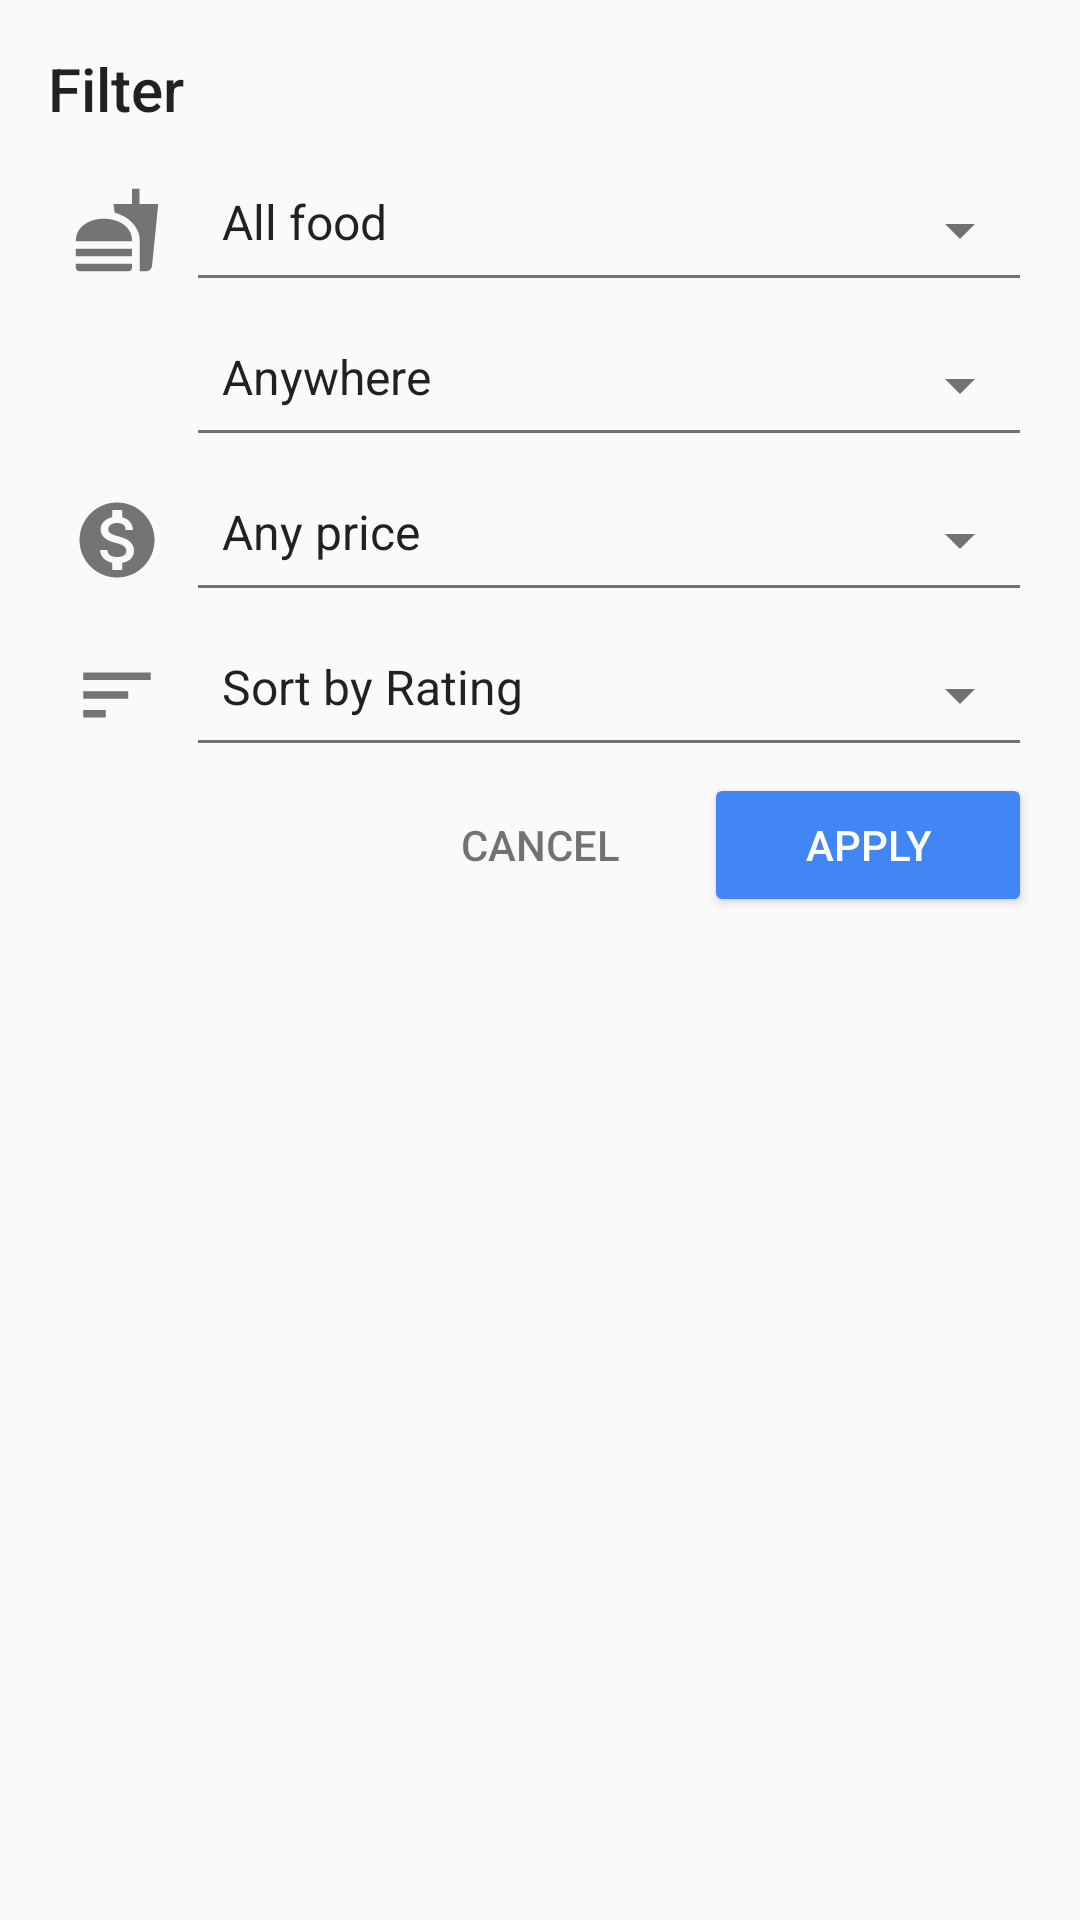

Produce the Android XML layout that renders to this screen, including the resource entries it uses.
<!-- AndroidManifest.xml: application theme AppTheme -->
<!-- res/layout/dialog_filters.xml -->
<?xml version="1.0" encoding="utf-8"?>
<LinearLayout xmlns:android="http://schemas.android.com/apk/res/android"
    xmlns:app="http://schemas.android.com/apk/res-auto"
    android:id="@+id/filters_form"
    android:layout_width="match_parent"
    android:layout_height="wrap_content"
    android:orientation="vertical"
    android:padding="@dimen/jarak16dp">

    <TextView
        style="@style/AppTheme.Title"
        android:layout_width="wrap_content"
        android:layout_height="wrap_content"
        android:layout_marginBottom="8dp"
        android:text="@string/header_filters" />

    
    <RelativeLayout
        android:layout_width="wrap_content"
        android:layout_height="wrap_content">

        <ImageView
            android:id="@+id/icon_category"
            style="@style/AppTheme.FilterIcon"
            android:layout_centerVertical="true"
            android:tint="@color/greySecondary"
            app:srcCompat="@drawable/ic_fastfood_white_24dp" />

        <Spinner
            android:id="@+id/spinner_category"
            style="@style/AppTheme.FilterSpinner"
            android:layout_centerVertical="true"
            android:layout_toRightOf="@+id/icon_category"
            android:entries="@array/categories" />

    </RelativeLayout>

    
    <RelativeLayout
        android:layout_width="match_parent"
        android:layout_height="wrap_content">

        <ImageView
            android:id="@+id/icon_city"
            style="@style/AppTheme.FilterIcon"
            android:layout_centerVertical="true"
            android:tint="@color/greySecondary"
            app:srcCompat="@drawable/ic_place_white_24px" />

        <Spinner
            android:id="@+id/spinner_city"
            style="@style/AppTheme.FilterSpinner"
            android:layout_centerVertical="true"
            android:layout_toRightOf="@+id/icon_city"
            android:entries="@array/cities" />

    </RelativeLayout>

    
    <RelativeLayout
        android:layout_width="match_parent"
        android:layout_height="wrap_content">

        <ImageView
            android:id="@+id/icon_price"
            style="@style/AppTheme.FilterIcon"
            android:layout_centerVertical="true"
            android:tint="@color/greySecondary"
            app:srcCompat="@drawable/ic_monetization_on_white_24px" />

        <Spinner
            android:id="@+id/spinner_price"
            style="@style/AppTheme.FilterSpinner"
            android:layout_centerVertical="true"
            android:layout_toRightOf="@+id/icon_price"
            android:entries="@array/prices" />

    </RelativeLayout>

    
    <RelativeLayout
        android:layout_width="match_parent"
        android:layout_height="wrap_content">

        <ImageView
            android:id="@+id/icon_sort"
            style="@style/AppTheme.FilterIcon"
            android:layout_centerVertical="true"
            android:tint="@color/greySecondary"
            app:srcCompat="@drawable/ic_sort_white_24px" />

        <Spinner
            android:id="@+id/spinner_sort"
            style="@style/AppTheme.FilterSpinner"
            android:layout_centerVertical="true"
            android:layout_toRightOf="@+id/icon_sort"
            android:entries="@array/sort_by" />
    </RelativeLayout>

    
    <LinearLayout
        android:layout_width="match_parent"
        android:layout_height="wrap_content"
        android:orientation="horizontal">

        <View
            android:layout_width="@dimen/jarak0dp"
            android:layout_height="@dimen/jarak0dp"
            android:layout_weight="1" />

        <Button
            android:id="@+id/button_cancel"
            style="@style/Base.Widget.AppCompat.Button.Borderless"
            android:layout_width="@dimen/jarak0dp"
            android:layout_height="wrap_content"
            android:layout_weight="1"
            android:text="@string/cancel"
            android:textColor="@color/greySecondary"
            android:theme="@style/ThemeOverlay.FilterButton" />


        <Button
            android:id="@+id/button_search"
            android:layout_width="@dimen/jarak0dp"
            android:layout_height="wrap_content"
            android:layout_weight="1"
            android:text="@string/apply"
            android:theme="@style/ThemeOverlay.FilterButton" />

    </LinearLayout>

</LinearLayout>
<!-- resources referenced by this layout -->
<resources>
  <string-array name="categories">
          <item>@string/value_any_category</item>
  
          <item>Brunch</item>
          <item>Burgers</item>
          <item>Coffee</item>
          <item>Deli</item>
          <item>Dim Sum</item>
          <item>Indian</item>
          <item>Italian</item>
          <item>Mediterranean</item>
          <item>Mexican</item>
          <item>Pizza</item>
          <item>Ramen</item>
          <item>Sushi</item>
      </string-array>
      ite
  <string-array name="prices">
          <item>@string/value_any_price</item>
  
          <item>@string/price_1</item>
          <item>@string/price_2</item>
          <item>@string/price_3</item>
      </string-array>
  <string-array name="sort_by">
          <item>@string/sort_by_rating</item>
          <item>@string/sort_by_popularity</item>
          <item>@string/sort_by_price</item>
      </string-array>
  <color name="greySecondary">#8B000000</color>
  <dimen name="jarak0dp">0dp</dimen>
  <dimen name="jarak16dp">16dp</dimen>
  <!-- drawable ic_sort_white_24px (drawable) -->
  <vector xmlns:android="http://schemas.android.com/apk/res/android"
      android:width="24dp"
      android:height="24dp"
      android:viewportHeight="24.0"
      android:viewportWidth="24.0">
      <path
          android:fillColor="#FFFFFF"
          android:pathData="M3,18h6v-2L3,16v2zM3,6v2h18L21,6L3,6zM3,13h12v-2L3,11v2z" />
  </vector>
  <string name="apply">Apply</string>
  <string name="cancel">Cancel</string>
  <string name="header_filters">Filter</string>
  <style name="AppTheme.FilterIcon">
          <item name="android:layout_width">30dp</item>
          <item name="android:layout_height">30dp</item>
          <item name="android:layout_marginRight">8dp</item>
          <item name="android:layout_marginLeft">8dp</item>
      </style>
  <style name="AppTheme.FilterSpinner" parent="Base.Widget.AppCompat.Spinner.Underlined">
          <item name="android:layout_width">match_parent</item>
          <item name="android:layout_height">wrap_content</item>
          <item name="android:paddingBottom">16dp</item>
          <item name="android:layout_marginBottom">4dp</item>
      </style>
  <style name="AppTheme.Title">
          <item name="android:fontFamily">sans-serif-medium</item>
          <item name="android:textSize">20sp</item>
      </style>
  <style name="ThemeOverlay.FilterButton" parent="ThemeOverlay.AppCompat.Dark">
          <item name="colorButtonNormal">@color/colorPrimary</item>
      </style>
  <style name="AppTheme" parent="Theme.AppCompat.Light.NoActionBar">
          <item name="colorPrimary">@color/colorPrimary</item>
          <item name="colorPrimaryDark">@color/colorPrimaryDark</item>
          <item name="colorAccent">@color/colorAccent</item>
  
          <item name="android:textColorPrimary">@color/greyPrimary</item>
          <item name="android:textColorSecondary">@color/greySecondary</item>
  
          <item name="android:actionOverflowButtonStyle">@style/AppTheme.Overflow</item>
      </style>
  <string name="value_any_category">All food</string>
  <string name="value_any_city">Anywhere</string>
  <string name="value_any_price">Any price</string>
  <string name="price_1">$</string>
  <string name="price_2">$$</string>
  <string name="price_3">$$$</string>
  <string name="sort_by_rating">Sort by Rating</string>
  <string name="sort_by_popularity">Sort by Popularity</string>
  <string name="sort_by_price">Sort by Price</string>
  <color name="colorPrimary">#4285F4</color>
  <color name="colorPrimaryDark">#3367D6</color>
  <color name="colorAccent">#F4B400</color>
  <color name="greyPrimary">#DE000000</color>
  <style name="AppTheme.Overflow" parent="Base.Widget.AppCompat.ActionButton.Overflow">
          <item name="android:padding">0dp</item>
          <item name="android:tint">@android:color/white</item>
      </style>
</resources>
